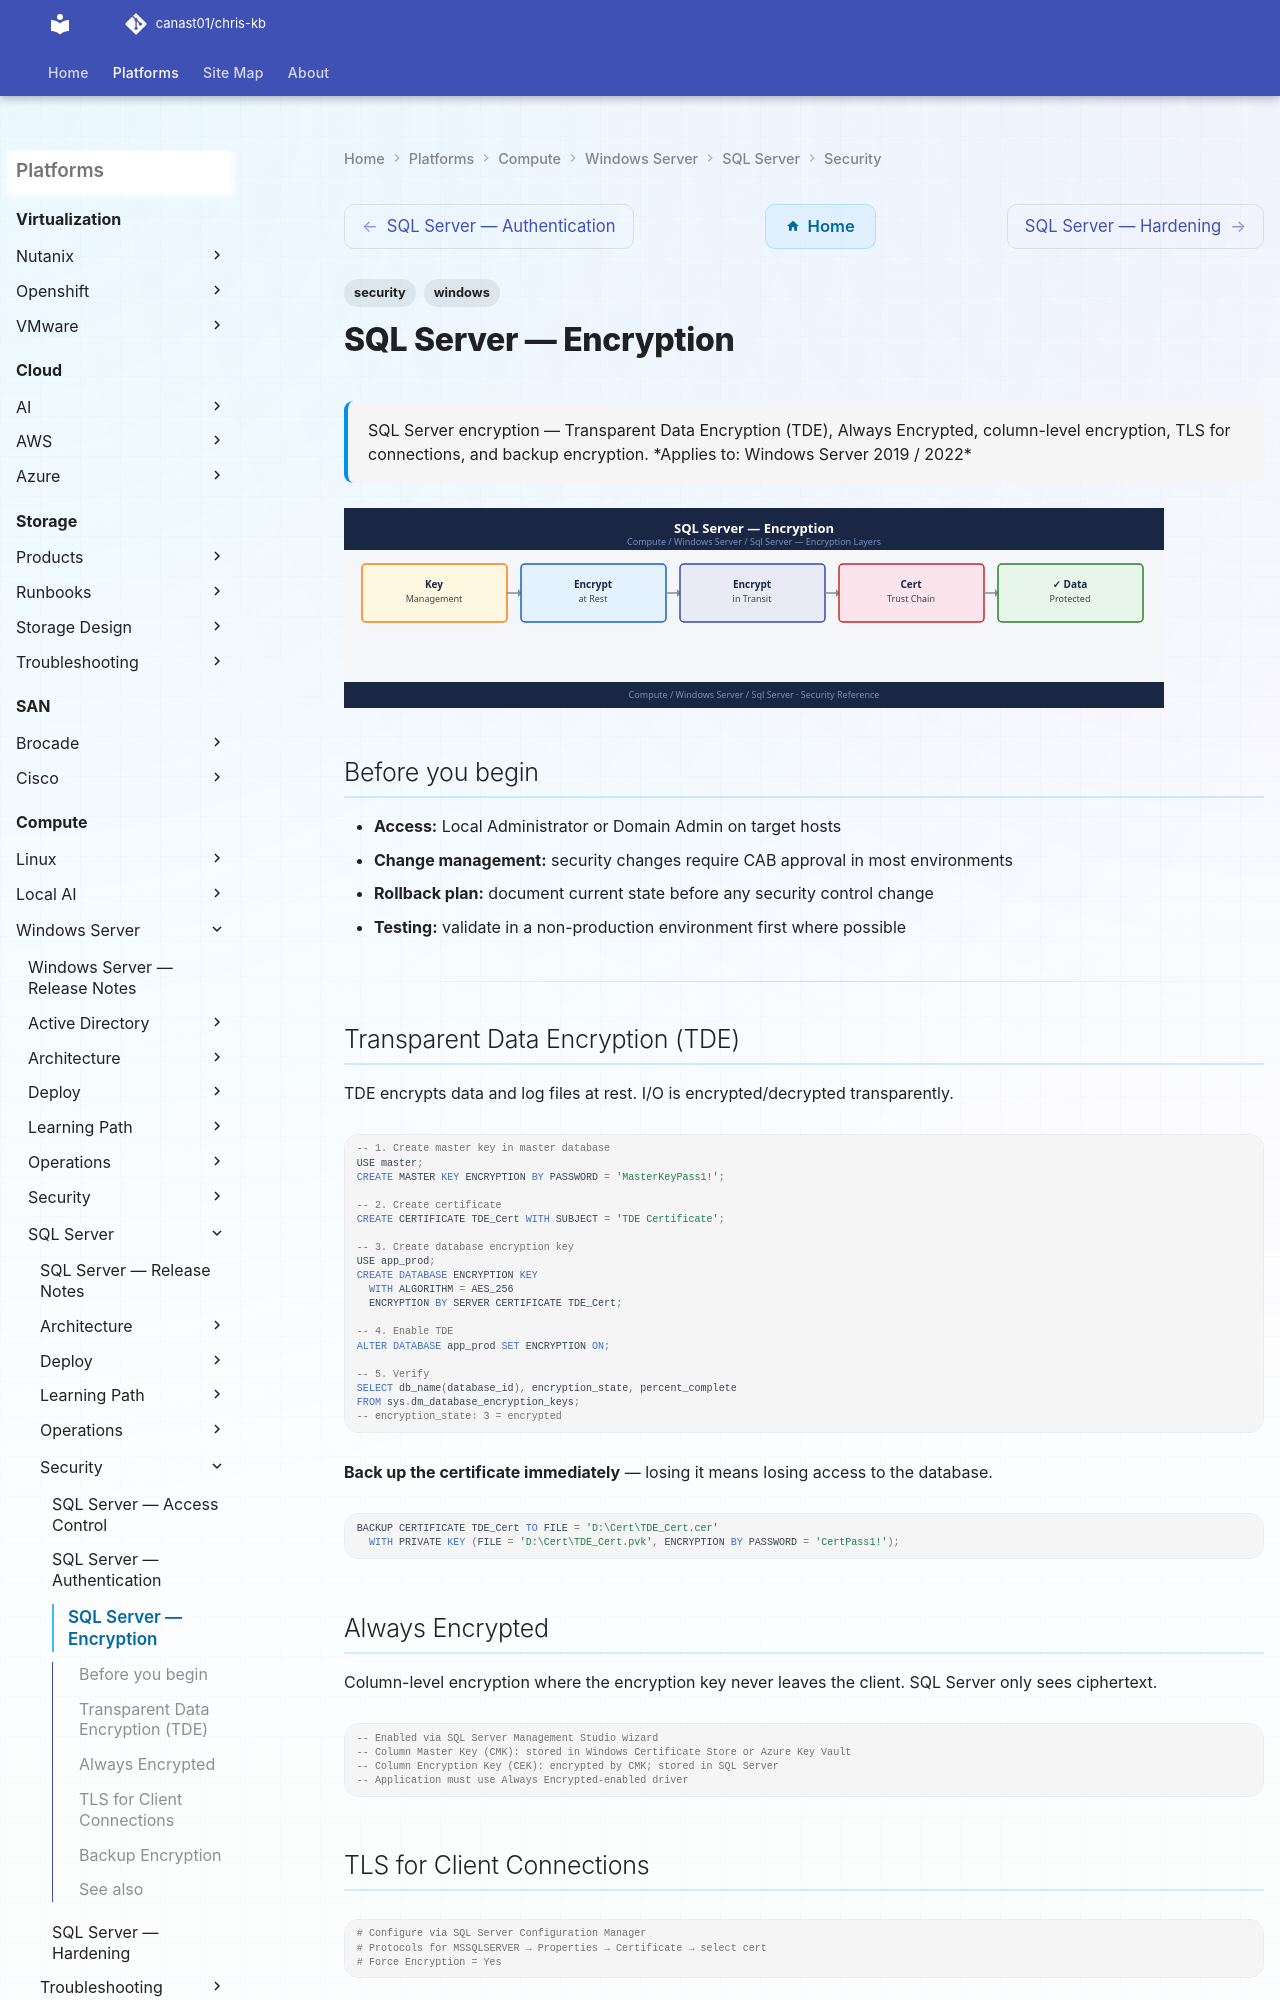

repository: canast01/chris-kb · page: compute/windows-server/sql-server/security/encryption/index.html · generator: mkdocs

---
tags:
  - security
  - windows
description: "SQL Server encryption — Transparent Data Encryption (TDE), Always Encrypted, column-level encryption, TLS for connections, and backup encryption."
---
# SQL Server — Encryption

<div class="kb-summary">
SQL Server encryption — Transparent Data Encryption (TDE), Always Encrypted, column-level encryption, TLS for connections, and backup encryption.

*Applies to: Windows Server 2019 / 2022*
</div>
![SQL Server — Encryption](../../../../assets/compute-windows-server-sql-server-security-encryption.svg)

## Before you begin

- **Access:** Local Administrator or Domain Admin on target hosts
- **Change management:** security changes require CAB approval in most environments
- **Rollback plan:** document current state before any security control change
- **Testing:** validate in a non-production environment first where possible

---
